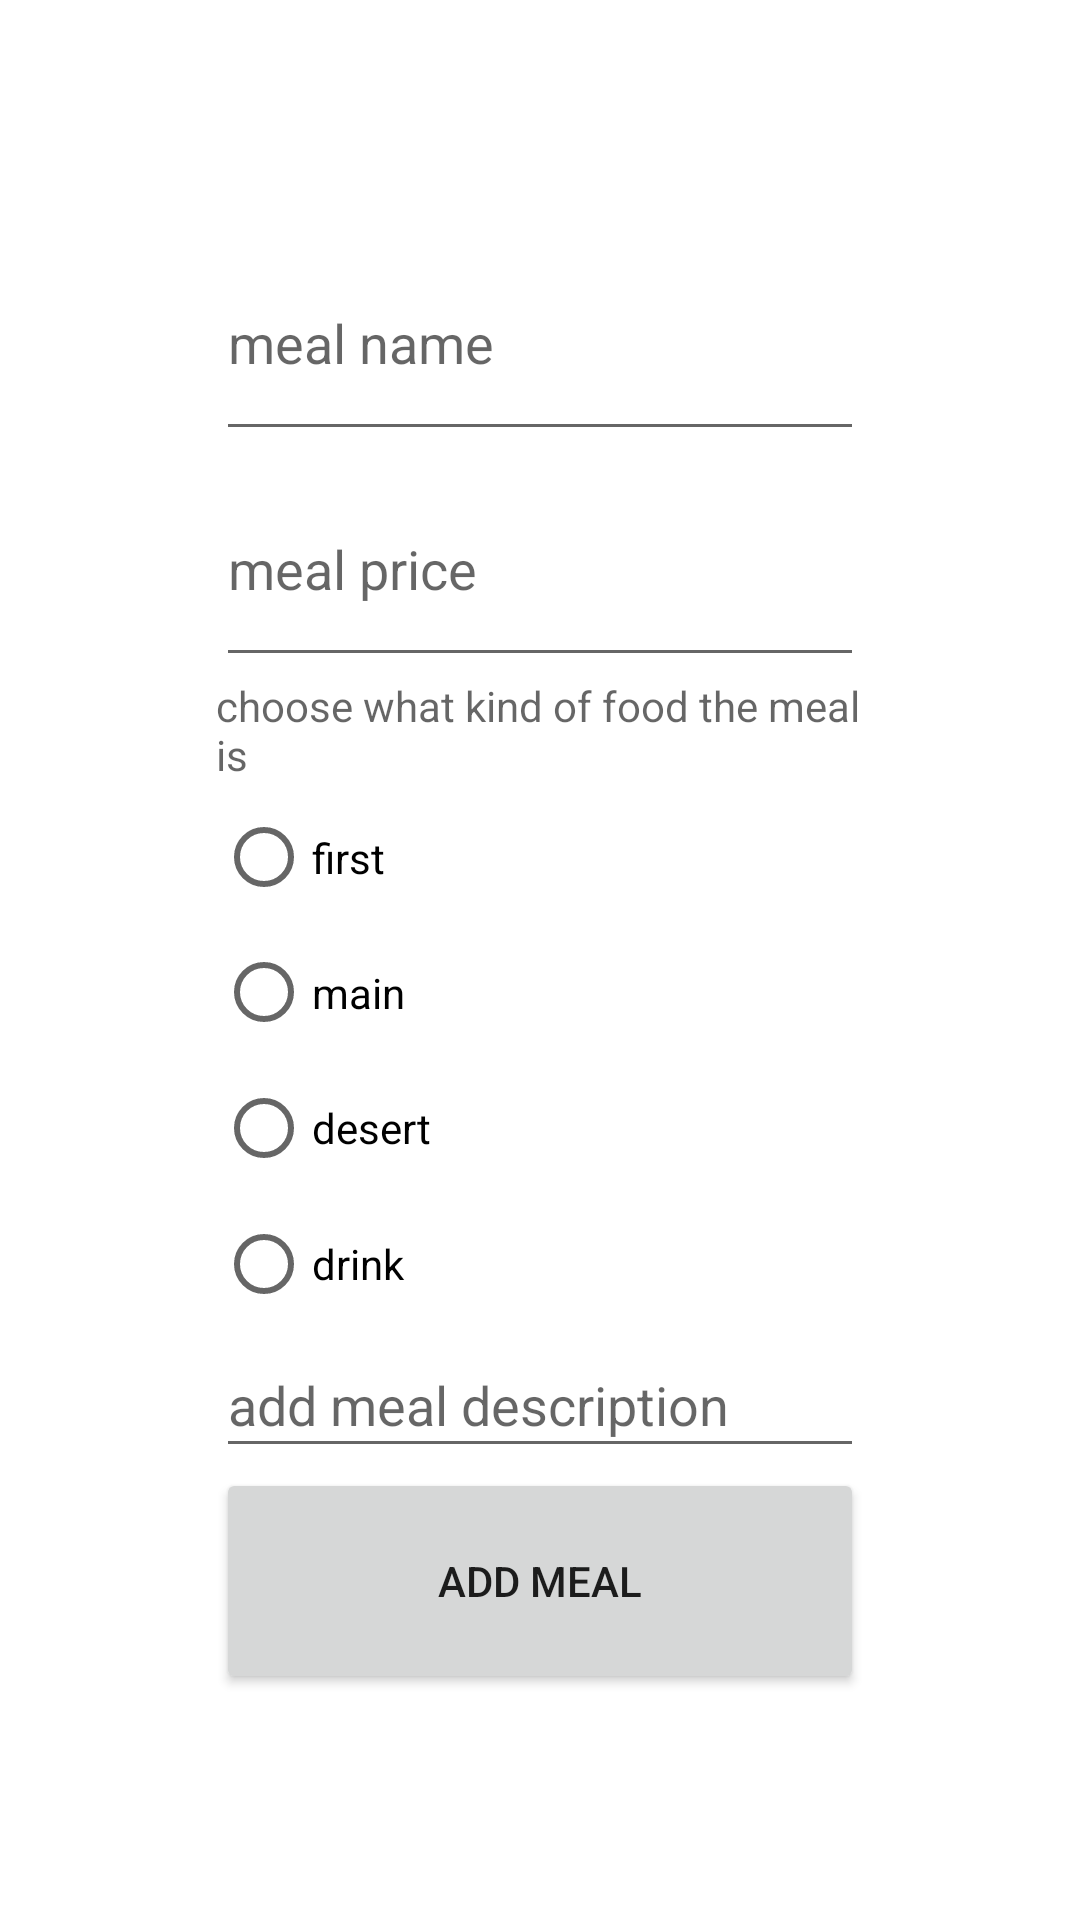

Here is an Android app screen rendered from its layout file. Give the layout XML and the strings, colors and styles it references.
<!-- AndroidManifest.xml: application theme Theme.Kitchen_beta -->
<!-- res/layout/activity_add_meal.xml -->
<?xml version="1.0" encoding="utf-8"?>
<LinearLayout xmlns:android="http://schemas.android.com/apk/res/android"
    xmlns:app="http://schemas.android.com/apk/res-auto"
    xmlns:tools="http://schemas.android.com/tools"
    android:layout_width="match_parent"
    android:layout_height="match_parent"
    tools:context=".addMeal">

    <Space
        android:layout_width="0dp"
        android:layout_height="match_parent"
        android:layout_weight="1" />

    <LinearLayout
        android:layout_width="0dp"
        android:layout_height="match_parent"
        android:layout_weight="3"
        android:orientation="vertical">

        <Space
            android:layout_width="match_parent"
            android:layout_height="0dp"
            android:layout_weight="1" />

        <EditText
            android:id="@+id/name"
            android:layout_width="match_parent"
            android:layout_height="0dp"
            android:layout_weight="1"
            android:hint="meal name" />

        <EditText
            android:id="@+id/price"
            android:layout_width="match_parent"
            android:layout_height="0dp"
            android:layout_weight="1"
            android:hint="meal price" />

        <TextView
            android:layout_width="match_parent"
            android:layout_height="0dp"
            android:layout_weight="0.5"
            android:hint="choose what kind of food the meal is" />


        <RadioGroup
            android:layout_width="match_parent"
            android:layout_height="0dp"
            android:layout_weight="3">

            <RadioButton
                android:id="@+id/first"
                android:layout_width="match_parent"
                android:layout_height="0dp"
                android:layout_weight="1"
                android:text="first" />

            <RadioButton
                android:id="@+id/main"
                android:layout_width="match_parent"
                android:layout_height="0dp"
                android:layout_weight="1"
                android:text="main" />

            <RadioButton
                android:id="@+id/desert"
                android:layout_width="match_parent"
                android:layout_height="0dp"
                android:layout_weight="1"
                android:text="desert" />

            <RadioButton
                android:id="@+id/drink"
                android:layout_width="match_parent"
                android:layout_height="0dp"
                android:layout_weight="1"
                android:text="drink" />

            <EditText
                android:id="@+id/des"
                android:layout_width="match_parent"
                android:layout_height="0dp"
                android:layout_weight="1"
                android:ems="10"
                android:hint="add meal description"
                android:inputType="textPersonName" />
        </RadioGroup>

        <Button
            android:layout_width="match_parent"
            android:layout_height="0dp"
            android:layout_weight="1"
            android:onClick="add"
            android:text="add meal" />

        <Space
            android:layout_width="match_parent"
            android:layout_height="0dp"
            android:layout_weight="1" />

    </LinearLayout>

    <Space
        android:layout_width="0dp"
        android:layout_height="match_parent"
        android:layout_weight="1" />
</LinearLayout>
<!-- resources referenced by this layout -->
<resources>
  <style name="Theme.Kitchen_beta" parent="Theme.MaterialComponents.DayNight.DarkActionBar">
          
          <item name="colorPrimary">@color/purple_500</item>
          <item name="colorPrimaryVariant">@color/purple_700</item>
          <item name="colorOnPrimary">@color/white</item>
          
          <item name="colorSecondary">@color/teal_200</item>
          <item name="colorSecondaryVariant">@color/teal_700</item>
          <item name="colorOnSecondary">@color/black</item>
          
          <item name="android:statusBarColor" tools:targetApi="l">?attr/colorPrimaryVariant</item>
          
      </style>
  <!-- not gathered from this repository: default colours our renderer supplied (Android Studio template values) -->
  <color name="purple_500">#FF6200EE</color>
  <color name="purple_700">#FF3700B3</color>
  <color name="teal_200">#FF03DAC5</color>
  <color name="teal_700">#FF018786</color>
  <color name="black">#FF000000</color>
  <color name="white">#FFFFFFFF</color>
</resources>
